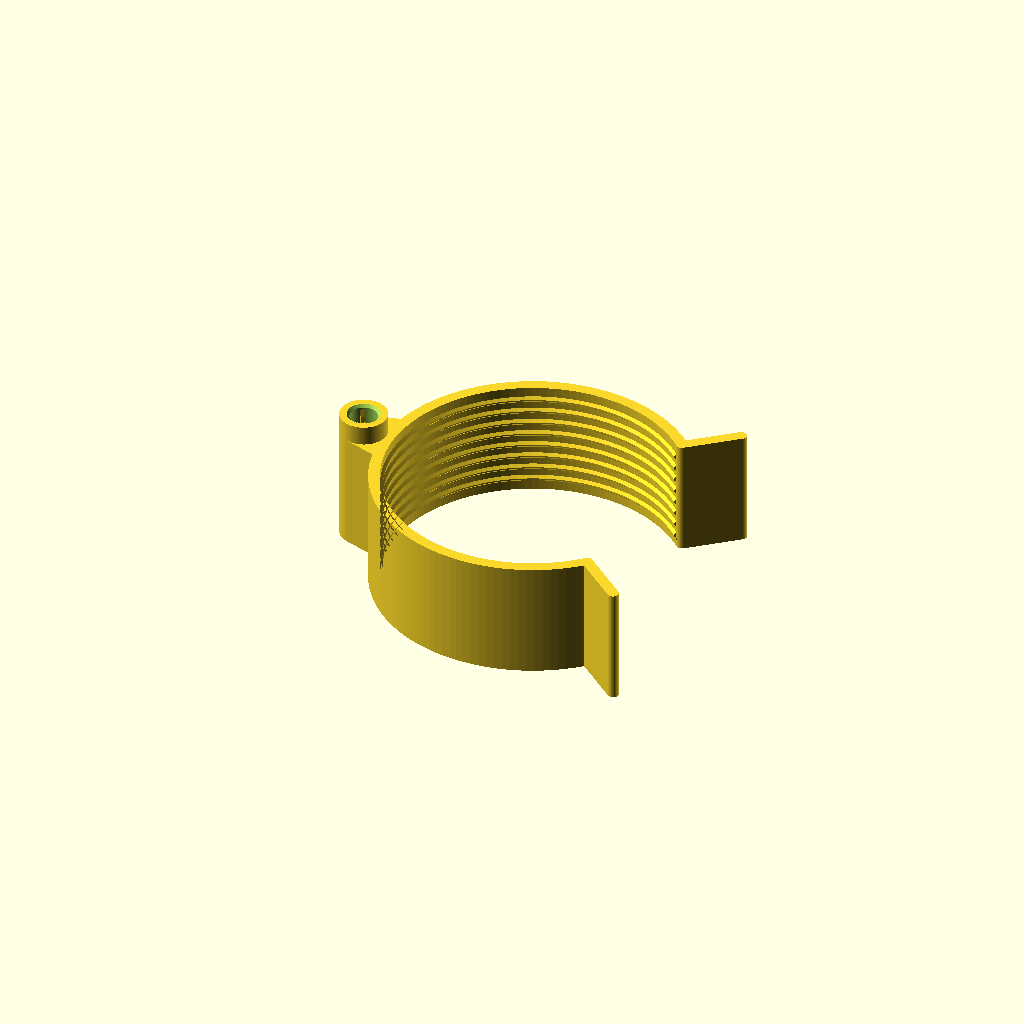
Cell 1: rendered with the file's own defaults.
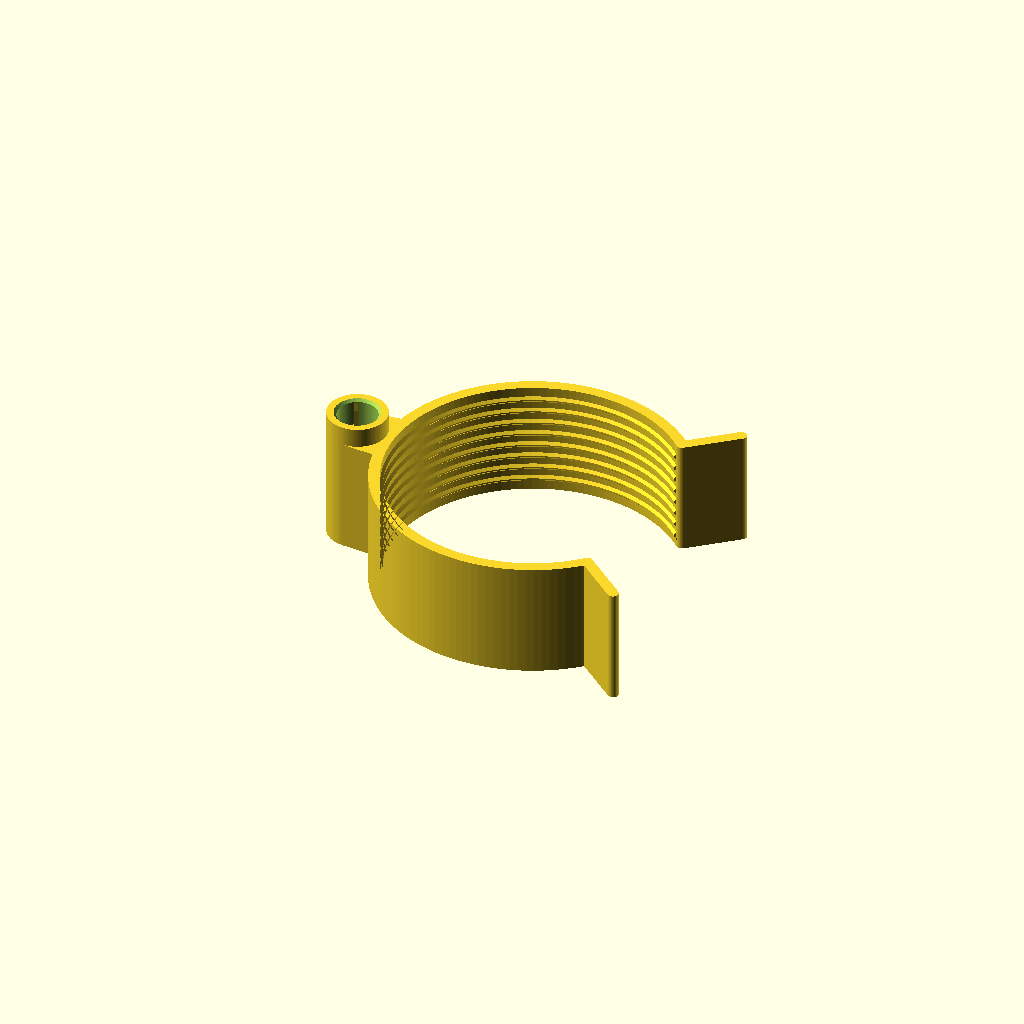
Cell 2: the same model with HANDLE_D = 12.
All cells are drawn from one camera (rotation 55°, 0°, 25°, orthographic, colour scheme Cornfield), so only the parameter changes between them.
The OpenSCAD source (models/wand-holder/generator.scad):
// Wand holder: an original CanFactory design, published under CC BY 4.0.
//
// A holder for a cat's feather or spring wand toy that snaps onto a scratching post from the side, at any height: a C-shaped
// spring clip round the post, and an upright socket at its back that holds the wand's rigid handle end by friction.
//
// The clip: a band BAND thick and HEIGHT high that wraps WRAP degrees round the post, open towards +X. Relaxed, its grip
// face (the crests of the ridges inside) is GRIP_D across, less than the thinnest post it is for (POST_MIN), so on any post
// from POST_MIN to POST_MAX it stands opened a little and squeezes the post. It goes on by pressing its mouth against the post:
// the flared lips at its tips (FLARE long, turned FLARE_ANGLE outwards from the mouth's axis, so that the mouth widens towards
// the post and any post in the range meets their inner faces as a wedge) spread the arms until the post's widest line has
// passed, and they spring back round it. It comes off the same way, pulled back by the socket. One fixed design for every post in the range:
// the band's own bend takes up the post's diameter, so there is no diameter setting
// (packages/contracts/src/wandHolder.ts, wandHolderFlex, works out the bend's strain at both ends of the range).
//
// Sisal rope is soft and uneven, so the grip face is not a smooth bore: rounded-off horizontal ridges (RIDGE proud, RIDGE_PITCH
// apart, 45 degree flanks) press into the rope between its turns and keep the clip from sliding down the post.
//
// The socket: a tube at the back of the clip, opposite its mouth, its bore upright (parallel to the post), HANDLE_D + 2 x
// CLEARANCE across and SOCKET_DEPTH deep above a closed floor with a small vent hole (so the handle does not pump air).
// RIBS crush ribs inside stand CLEARANCE + SQUEEZE proud of the bore, so the handle squeezes each of them by SQUEEZE whatever the
// clearance; their tops are ramped and the mouth is chamfered, as a lead-in. The tube is joined to the band by a web, which
// is also the clip's stiff back: the arms bend from its ends.
//
// Frame: millimetres, Z up along the post's axis, the post's centre on the Z axis, the clip's mouth towards +X and the socket
// towards -X. It prints as generated, standing on its bottom face (z = 0): no supports. The arms bend in the plane of the
// layers, along the printed lines, so a bend never pulls layers apart. Every dimension also lives in wandHolder.ts (a test
// keeps the fixed ones equal).

// The wand: its handle end's diameter, how deep the socket holds it, the bore's play round it and how far the ribs squeeze it
HANDLE_D = 8;       //[5:0.1:12]
SOCKET_DEPTH = 40;  //[25:1:60]
CLEARANCE = 0.2;    //[0.1:0.05:0.5]
SQUEEZE = 0.15;     //[0:0.05:0.4]

// --- Fixed: the clip (wandHolder.ts, WAND_HOLDER) ---
POST_MIN = 90;      // the thinnest post it grips (its rope's outside)
POST_MAX = 110;     // the thickest one it goes over
GRIP_D = 88;        // the ridges' crests, relaxed
RIDGE = 0.8;        // how far a ridge stands proud of the band's inside
RIDGE_PITCH = 4;
RIDGE_LAND = 0.4;   // the flat on each ridge's crest
BAND = 3.5;         // the band behind the ridges
HEIGHT = 36;        // along the post
WRAP = 270;         // degrees round the post, relaxed
FLARE = 18;         // each lip's length beyond the tip
FLARE_ANGLE = 40;   // and its angle outwards from the mouth's axis (+X)
BACK = 12;          // the web joins the band from -BACK to +BACK degrees about -X

// --- Fixed: the socket ---
WALL = 3;           // round the bore
FLOOR = 2;
VENT_D = 2;
RIBS = 3;
RIB_W = 1.2;
LEAD = 0.8;         // chamfer at the bore's mouth
RIB_RAMP = 3;       // the ribs' ramped tops end this far below the mouth
SINK = 0.8;         // the tube runs this far into the band

$fn = 128;
E = 0.01;

R_CREST = GRIP_D / 2;
R_IN = R_CREST + RIDGE;          // the band's inside, between the ridges
R_OUT = R_IN + BAND;
R_MID = (R_IN + R_OUT) / 2;
TIP = 180 - WRAP / 2;            // the +Y tip's angle from +X (the -Y tip is its mirror)
BORE_R = HANDLE_D / 2 + CLEARANCE;
TUBE_R = BORE_R + WALL;
TUBE_X = -(R_OUT + TUBE_R - SINK);
TUBE_H = FLOOR + SOCKET_DEPTH;

// The band's section (radius, height): its outside straight, its inside ridged.
function ridge_count() = floor((HEIGHT - RIDGE_PITCH / 2) / RIDGE_PITCH);
function ridge_points() = let(n = ridge_count(), first = (HEIGHT - (n - 1) * RIDGE_PITCH) / 2)
  [for (i = [0 : n - 1]) let(zc = first + i * RIDGE_PITCH, half = RIDGE + RIDGE_LAND / 2)
    each [[R_IN, zc - half], [R_CREST, zc - RIDGE_LAND / 2], [R_CREST, zc + RIDGE_LAND / 2], [R_IN, zc + half]]];
module band_section() {
  polygon(concat([[R_OUT, 0], [R_OUT, HEIGHT], [R_IN, HEIGHT]], [for (i = [len(ridge_points()) - 1 : -1 : 0]) ridge_points()[i]], [[R_IN, 0]]));
}

module band() { rotate([0, 0, TIP]) rotate_extrude(angle = WRAP) band_section(); }

// A lip at the +Y tip, mirrored for the other: from the band's end, FLARE_ANGLE outwards from +X.
module lip() {
  r = BAND / 2 - 0.02;
  dir = [cos(FLARE_ANGLE), sin(FLARE_ANGLE)];
  a = R_MID * [cos(TIP), sin(TIP)];
  linear_extrude(HEIGHT) hull() { translate(a) circle(r = r, $fn = 48); translate(a + FLARE * dir) circle(r = r, $fn = 48); }
}

// The web: the tube's outline hulled with the band's back, from -BACK to +BACK degrees about -X.
module web() {
  linear_extrude(HEIGHT) hull() {
    translate([TUBE_X, 0]) circle(r = TUBE_R);
    polygon([for (a = [180 - BACK : 2 : 180 + BACK]) (R_IN + BAND / 2) * [cos(a), sin(a)], for (a = [180 + BACK : -2 : 180 - BACK]) (R_OUT - E) * [cos(a), sin(a)]]);
  }
}

module tube() { translate([TUBE_X, 0, 0]) cylinder(r = TUBE_R, h = TUBE_H); }

module bore() {
  translate([TUBE_X, 0, 0]) {
    translate([0, 0, FLOOR]) cylinder(r = BORE_R, h = TUBE_H);
    translate([0, 0, TUBE_H - LEAD]) cylinder(r1 = BORE_R, r2 = BORE_R + LEAD + E, h = LEAD + E);
    translate([0, 0, -1]) cylinder(d = VENT_D, h = FLOOR + 2, $fn = 24);
  }
}

// The crush ribs, one every 360 / RIBS degrees starting towards the post (+X), each standing CLEARANCE + SQUEEZE proud of the
// bore, from the floor up to RIB_RAMP below the mouth, then ramped back into the wall.
module ribs() {
  proud = CLEARANCE + SQUEEZE;
  top = TUBE_H - LEAD - RIB_RAMP;
  if (proud > 0) translate([TUBE_X, 0, 0]) for (i = [0 : RIBS - 1]) rotate([0, 0, i * 360 / RIBS]) hull() {
    translate([BORE_R - proud, -RIB_W / 2, FLOOR - E]) cube([proud + 0.5, RIB_W, top - FLOOR + E]);
    translate([BORE_R + 0.05, -RIB_W / 2, top + RIB_RAMP - 0.01]) cube([0.5, RIB_W, 0.01]);
  }
}

union() {
  difference() {
    union() { band(); lip(); mirror([0, 1, 0]) lip(); web(); tube(); }
    bore();
  }
  ribs();
}
Customizer parameters (derived from the source; name, type, default, range or options):
HANDLE_D: number, default 8, range 5 to 12, step 0.1
SOCKET_DEPTH: number, default 40, range 25 to 60, step 1
CLEARANCE: number, default 0.2, range 0.1 to 0.5, step 0.05
SQUEEZE: number, default 0.15, range 0 to 0.4, step 0.05
POST_MIN: number, default 90
POST_MAX: number, default 110
GRIP_D: number, default 88
RIDGE: number, default 0.8
RIDGE_PITCH: number, default 4
RIDGE_LAND: number, default 0.4
BAND: number, default 3.5
HEIGHT: number, default 36
WRAP: number, default 270
FLARE: number, default 18
FLARE_ANGLE: number, default 40
BACK: number, default 12
WALL: number, default 3
FLOOR: number, default 2
VENT_D: number, default 2
RIBS: number, default 3
RIB_W: number, default 1.2
LEAD: number, default 0.8
RIB_RAMP: number, default 3
SINK: number, default 0.8
E: number, default 0.01
